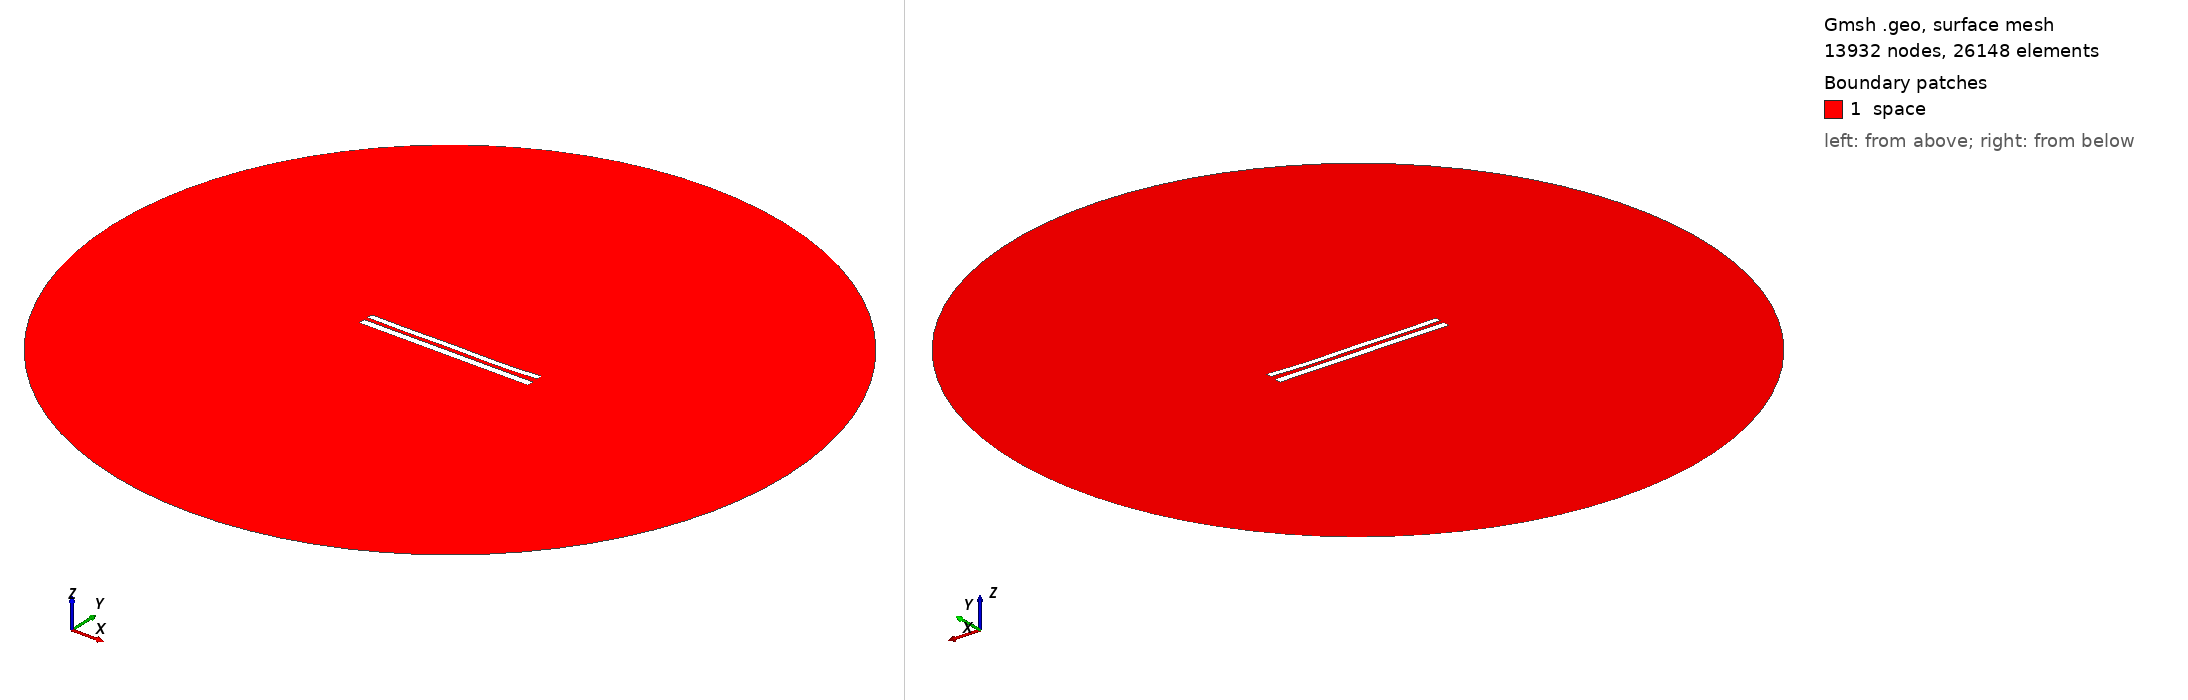

Gmsh geometry script, surface-meshed: 13932 nodes, 26148 surface elements. Boundary patches (legend numbers): 1 space. Left view from above one corner, right view from below the opposite corner. Legend entries are the model's physical surfaces. The drawing asked Gmsh for element sizes between 1% and 20% of the model's largest extent; the script's own settings can give other sizes.

=== 8641.geo (drawn) ===
//---------------------------------------
// Geometry kernel
//---------------------------------------

SetFactory("OpenCASCADE");



//---------------------------------------
// Parameters of the geometry
//---------------------------------------

// Overetch of the upper plate
overetch = 0.25;

// Distance between the plates
distance = 2.25;

// Discretization over the x axis (for the deformation)
nx = 50; 

// Length of the plate
L = 100 - overetch; 

// Number of modes
n = 4; 

// 1st mode coefficient
coeff(1) = 0.15;
beta(1) = 0.596864 * 3.1415926535 / L;

// 2nd mode coefficient
coeff(2) = -0.15;
beta(2) = 1.49418 * 3.1415926535 / L;

// 3rd mode coefficient
coeff(3) = 0.07499999999999998;
beta(3) = 2.50025 * 3.1415926535 / L;

// 4th mode coefficient
coeff(4) = -0.15;
beta(4) = 3.49999 * 3.1415926535 / L;



//---------------------------------------
// Upper plate (deformed rectangle)
//---------------------------------------

// Coordiantes of the upper plate
xmin = -50;
xmax = 50 - overetch;

// Height of the upper plate
yheight = 4 - 2 * overetch;

// Indexes of the points
UpperID[] = {};
LowerID[] = {};
LeftID[] = {};
RightID[] = {};

// Point index
p = 1;

// Horizontal edges
For i In {1:nx}
    x = xmin + (i-1)*(xmax - xmin)/(nx-1);

    y_bottom = distance / 2 + overetch;
    For j In {1:n}
        C = (Cosh(beta(j)*L) + Cos(beta(j)*L)) / (Sinh(beta(j)*L) + Sin(beta(j)*L));
        y_bottom  = y_bottom + coeff(j) * (Cosh(beta(j)*(x+50)) - Cos(beta(j)*(x+50)) - C * (Sinh(beta(j)*(x+50)) - Sin(beta(j)*(x+50))));
    EndFor

    y_top = y_bottom + yheight;

    Point(p) = {x, y_top, 0, 1.0};
    UpperID[i] = p;
    p = p + 1;

    Point(p) = {x, y_bottom, 0, 1.0};
    LowerID[i] = p;
    p = p + 1;
EndFor

// Create point lists
UpperPts[] = {}; LowerPts[] = {};
For i In {1:nx}
  UpperPts[] += {UpperID[i]};
  LowerPts[] += {LowerID[i]};
EndFor

// Build splines
Spline(1) = {UpperPts[]};
Spline(2) = {LowerPts[]};
Line(3) = {LowerPts[nx-1], UpperPts[nx-1]};
Line(4) = {LowerPts[0], UpperPts[0]};

// Build the plane surface
Curve Loop(1) = {2, 3, -1, -4};
Plane Surface(1) = {1};



//---------------------------------------
// Lower plate (rectangle)
//---------------------------------------

// Vertices
Point(1001) = {-50, -1, 0, 1.0};
Point(1002) = { 50, -1, 0, 1.0};
Point(1003) = { 50,  -5, 0, 1.0};
Point(1004) = {-50,  -5, 0, 1.0};

// Edges
Line(5) = {1001, 1002};
Line(6) = {1002, 1003};
Line(7) = {1003, 1004};
Line(8) = {1004, 1001};

// Plane surface
Line Loop(2) = {5, 6, 7, 8};
Plane Surface(2) = {2}; 



//---------------------------------------
// Outer (fictious) boundary
//---------------------------------------

// Points
Point(1005) = {0, 0, 0};       // Center
Point(1006) = {200, 0, 0};     // Start point
Point(1007) = {0, 200, 0};     // 90 degrees
Point(1008) = {-200, 0, 0};    // 180 degrees
Point(1009) = {0, -200, 0};    // 270 degrees

// Circle arcs (each needs start, center, end)
Circle(9) = {1006, 1005, 1007};
Circle(10) = {1007, 1005, 1008};
Circle(11) = {1008, 1005, 1009};
Circle(12) = {1009, 1005, 1006};

// Plane surface for the entire domain
Curve Loop(3) = {9, 10, 11, 12};
Surface(3) = {3};

// Subtract the plates from the whole domain to obtain the actual domain where we want to solve the equations
BooleanDifference{ Surface{3}; Delete; }{ Surface{1}; Surface{2}; Delete; }




//---------------------------------------
// Transfinite Lines/Curves
//---------------------------------------

// Set the number of points on the boundaries
r = 7;

// Plates
Transfinite Curve {1, 2} = 50*r Using Progression 1;
Transfinite Curve {3, 4} = 2*r Using Progression 1;
Transfinite Line {5, 7} = 50*r Using Progression 1;
Transfinite Line {6, 8} = 2*r Using Progression 1;

// Outer boundary
Transfinite Line {9, 10, 11, 12} = 20 Using Progression 1;



//---------------------------------------
// Physical groups
//---------------------------------------                

// Physical curves (boundaries)
Physical Line("force_segment", 10) = {2};
Physical Line("upper_plate", 11) = {1, 3, 4};
Physical Line("lower_plate", 12) = {5, 6, 7, 8};
Physical Line("boundary", 20) = {9, 10, 11, 12};

// Physical Surfaces
Physical Surface("space", 30) = {3};



//---------------------------------------
// 6. Generate the Mesh
//---------------------------------------

// 2D mesh generation
Mesh 2;
